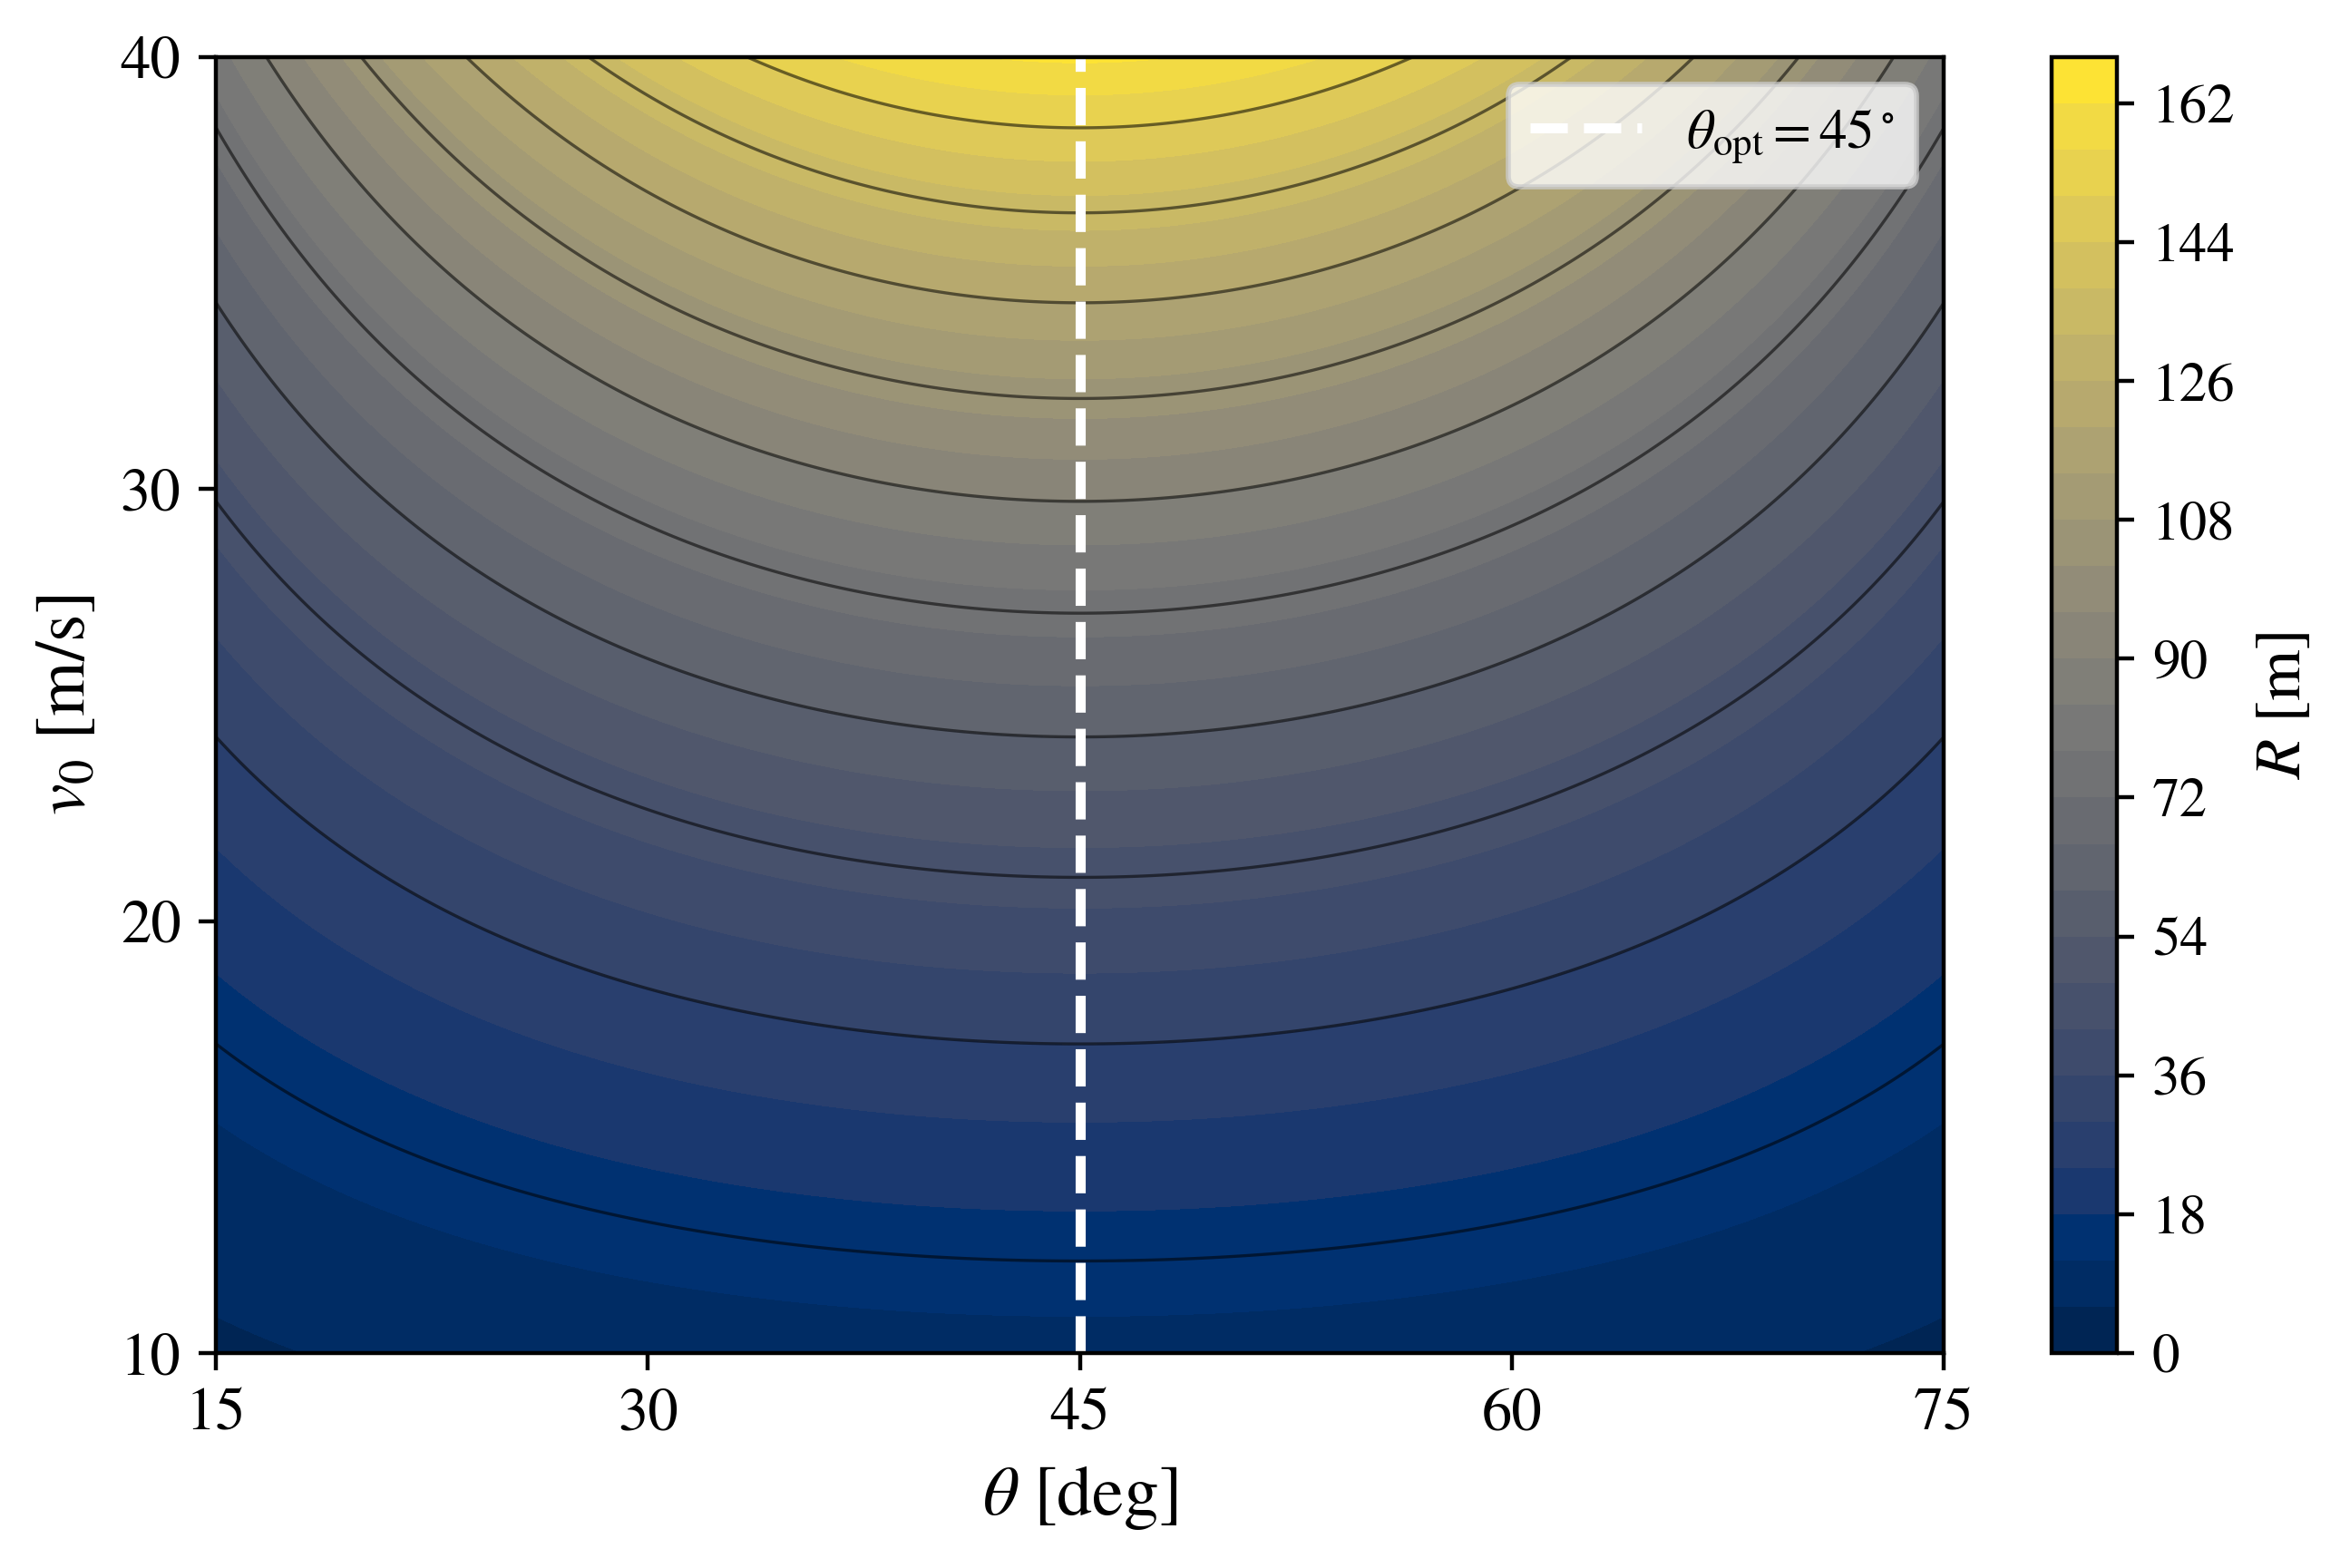

The Python source for this figure:
#!/usr/bin/env python
# coding: utf-8

# In[3]:


# ============================================================
# Projectile Motion in Python
# Ideal model: horizontal range R(v0, theta)
# ============================================================

import numpy as np
import matplotlib as mpl
import matplotlib.pyplot as plt


# Plot style
mpl.rcParams["text.usetex"] = False
mpl.rcParams["font.family"] = "STIXGeneral"
mpl.rcParams["mathtext.fontset"] = "stix"


# Physical constant
g = 9.81  # m/s^2


# Parameter grids
theta_deg = np.linspace(15.0, 75.0, 500)   # degrees
v0_values = np.linspace(10.0, 40.0, 500)   # m/s


# Mesh: X-axis = theta, Y-axis = v0
TH, V0 = np.meshgrid(
    np.deg2rad(theta_deg),
    v0_values,
)


# Horizontal range
# R = v0^2 sin(2 theta) / g
R = (V0**2/g)*np.sin(2.0*TH)


# Optimal launch angle
theta_opt = 45.0  # degrees


# -------- Plot --------

plt.figure(figsize=(6.8, 4.5))


# Filled contour
# Color represents the horizontal range
cs = plt.contourf(
    theta_deg,
    v0_values,
    R,
    levels=30,
    cmap="cividis",
)


# Color bar
cbar = plt.colorbar(cs)

cbar.set_label(
    r"$R\ \mathrm{[m]}$",
    fontsize=13,
)

cbar.ax.tick_params(
    labelsize=11,
)


# Iso-range contours
# No numerical labels are displayed
plt.contour(
    theta_deg,
    v0_values,
    R,
    levels=10,
    colors="k",
    linewidths=0.6,
    alpha=0.55,
)


# Optimal-angle line
plt.axvline(
    theta_opt,
    linestyle="--",
    linewidth=2,
    color="white",
    label=r"$\theta_{\mathrm{opt}}=45^\circ$",
)


# Axes and ticks
plt.xlabel(
    r"$\theta\ \mathrm{[deg]}$",
    fontsize=14,
)

plt.ylabel(
    r"$v_0\ \mathrm{[m/s]}$",
    fontsize=14,
)

plt.xticks(
    np.arange(15, 76, 15),
    fontsize=12,
)

plt.yticks(
    np.arange(10, 41, 10),
    fontsize=12,
)

plt.xlim(15.0, 75.0)
plt.ylim(10.0, 40.0)


# Legend
plt.legend(
    loc="upper right",
    fontsize=11,
    frameon=True,
)


plt.grid(False)
plt.tight_layout()


# Save figure
plt.savefig(
    "ideal_range_map.png",
    dpi=400,
    bbox_inches="tight",
)

plt.savefig(
    "ideal_range_map.pdf",
    dpi=400,
    bbox_inches="tight",
)

plt.show()
